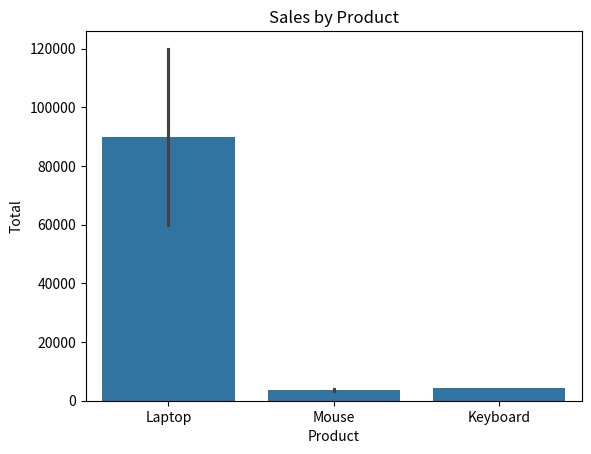

Here is the Python script that generated this plot:
import pandas as pd
data = {
    "Product": ["Laptop", "Mouse", "Keyboard", "Laptop", "Mouse"],
    "City": ["Hyderabad", "Mumbai", "Delhi", "Hyderabad", "Delhi"],
    "Quantity": [2, 5, 3, 1, 4],
    "Price": [60000, 800, 1500, 60000, 800]
}
df=pd.DataFrame(data)
#print(df)
# print(df.head())
# print(df.shape)
# print(df.dtypes)
# print(df.columns)
# print(df[df["City"]=="Hyderabad"])
# print(df[["City","Price"]])
df["Total"]=df["Quantity"]*df["Price"]
# print(df)
# print(df.groupby("Product")["Total"].sum())
# print(df.sort_values("Total",ascending=False))

# import matplotlib.pyplot as plt
# sales=df.groupby("Product")["Total"].sum()
# sales.plot(kind="bar")
# plt.title("Sales by Product")
# plt.xlabel("Product")
# plt.ylabel("Total Sales")
# plt.show()

import seaborn as sns
import matplotlib.pyplot as plt

sns.barplot(data=df, x="Product", y="Total")

plt.title("Sales by Product")
plt.show()
